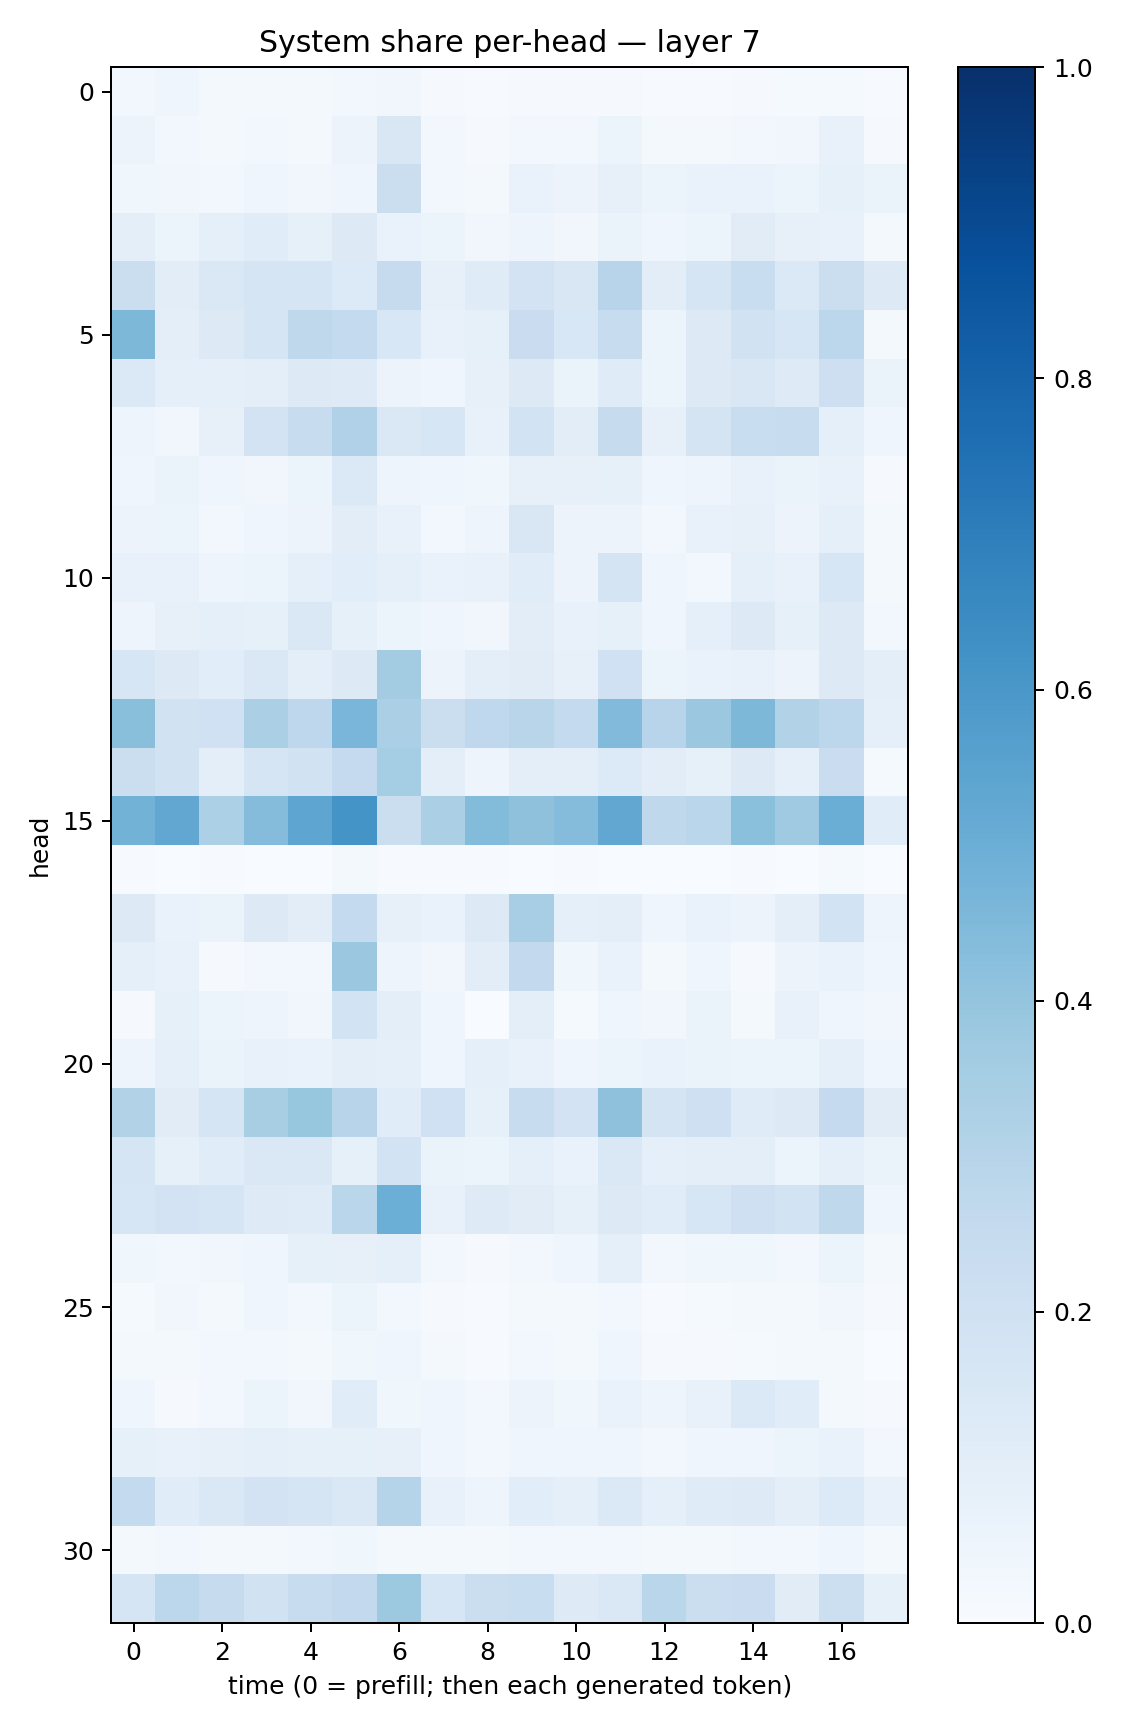

Values plotted in this chart, from the file beside it:
0.024239011, 0.04261144, 0.022315914, 0.016237658, 0.01697575, 0.027058313, 0.032939237, 0.008133018, 0.005709955, 0.009967947, 0.008891402, 0.010675979, 0.004161782, 0.004009995, 0.009853637, 0.013099553, 0.015010582, 0.007652244
0.05744, 0.03053, 0.02259, 0.03029, 0.01922, 0.05788, 0.151, 0.02619, 0.00893, 0.02498, 0.03087, 0.0545, 0.01568, 0.02144, 0.02534, 0.03443, 0.07703, 0.007966
0.03791, 0.03198, 0.02384, 0.04541, 0.03226, 0.04488, 0.2192, 0.02946, 0.02273, 0.06671, 0.05711, 0.07972, 0.05202, 0.06709, 0.06806, 0.05352, 0.08515, 0.06255
0.0952, 0.06105, 0.09, 0.1144, 0.08382, 0.1264, 0.06956, 0.05988, 0.03289, 0.05012, 0.03302, 0.0645, 0.04537, 0.05961, 0.1126, 0.07897, 0.07262, 0.01859
0.2246, 0.102, 0.1479, 0.1672, 0.1681, 0.1349, 0.2426, 0.08105, 0.1206, 0.1833, 0.1509, 0.2957, 0.1033, 0.1702, 0.2334, 0.1385, 0.2215, 0.1277
0.4565, 0.09732, 0.1263, 0.1694, 0.2729, 0.2563, 0.1556, 0.07257, 0.085, 0.2284, 0.1539, 0.2417, 0.05331, 0.1288, 0.1926, 0.1575, 0.2784, 0.02095
0.1387, 0.08667, 0.09282, 0.09432, 0.1286, 0.1235, 0.05707, 0.04447, 0.08068, 0.1295, 0.06631, 0.1194, 0.06063, 0.1255, 0.1507, 0.1212, 0.2136, 0.06465
0.04778, 0.03507, 0.07878, 0.1821, 0.2371, 0.32, 0.1426, 0.1593, 0.07677, 0.1861, 0.103, 0.2423, 0.08095, 0.1769, 0.2317, 0.2345, 0.09025, 0.0447
0.04682, 0.06335, 0.04011, 0.03226, 0.05961, 0.1389, 0.05033, 0.04196, 0.0375, 0.0784, 0.08167, 0.08533, 0.04249, 0.04989, 0.07361, 0.06573, 0.07569, 0.01028
0.0556, 0.05135, 0.02774, 0.04639, 0.05829, 0.1052, 0.07083, 0.02754, 0.04912, 0.1517, 0.05522, 0.05814, 0.03027, 0.07615, 0.08077, 0.05547, 0.08948, 0.01786
0.07693, 0.07207, 0.04824, 0.05263, 0.08823, 0.1083, 0.08788, 0.06672, 0.07657, 0.1143, 0.05726, 0.1764, 0.04037, 0.02727, 0.08812, 0.07486, 0.157, 0.01632
0.0484, 0.08177, 0.09062, 0.08297, 0.1409, 0.08317, 0.05401, 0.0429, 0.03321, 0.1042, 0.07334, 0.08473, 0.04325, 0.08689, 0.1291, 0.08414, 0.129, 0.0264
0.1618, 0.1294, 0.1061, 0.1464, 0.09668, 0.1265, 0.3583, 0.05795, 0.09927, 0.11, 0.07843, 0.201, 0.05872, 0.06716, 0.07684, 0.05511, 0.1315, 0.1002
0.4223, 0.1927, 0.2004, 0.3325, 0.2756, 0.4626, 0.3321, 0.2263, 0.2683, 0.2914, 0.2574, 0.4429, 0.2956, 0.3808, 0.4558, 0.3124, 0.2811, 0.09021
0.2222, 0.1877, 0.1002, 0.1701, 0.1917, 0.2525, 0.3533, 0.09488, 0.05042, 0.09778, 0.09631, 0.1331, 0.1046, 0.08465, 0.1281, 0.08728, 0.2273, 0.01374
0.4798, 0.528, 0.3298, 0.4354, 0.5383, 0.6153, 0.2197, 0.3347, 0.4388, 0.413, 0.4339, 0.531, 0.273, 0.286, 0.4217, 0.3672, 0.5018, 0.1146
0.006905, 0.002506, 0.00522, 0.001657, 0.002384, 0.01921, 0.006113, 0.00705, 0.004042, 0.003146, 0.007377, 0.001995, 0.002256, 0.002995, 0.00731, 0.002158, 0.01205, 0.0003632
0.1283, 0.06651, 0.0661, 0.1301, 0.1022, 0.2556, 0.08107, 0.0666, 0.1282, 0.345, 0.0912, 0.09584, 0.04085, 0.06882, 0.05644, 0.1001, 0.1839, 0.04945
0.08619, 0.07736, 0.01144, 0.02924, 0.02354, 0.381, 0.05003, 0.03472, 0.1044, 0.2586, 0.03526, 0.0702, 0.02138, 0.04336, 0.01051, 0.05598, 0.06661, 0.0419
0.01151, 0.08265, 0.05291, 0.04774, 0.03207, 0.1853, 0.09602, 0.03921, 0.001571, 0.0948, 0.01261, 0.04516, 0.03223, 0.06456, 0.01567, 0.07731, 0.03934, 0.03322
0.04842, 0.09088, 0.06435, 0.07622, 0.06757, 0.0973, 0.087, 0.04327, 0.09189, 0.07715, 0.04395, 0.06176, 0.06658, 0.06424, 0.06206, 0.05436, 0.08632, 0.04056
0.3123, 0.1099, 0.1669, 0.3427, 0.3926, 0.2947, 0.1142, 0.2024, 0.08272, 0.2345, 0.1821, 0.4133, 0.1777, 0.2084, 0.1207, 0.1317, 0.2517, 0.1111
0.1692, 0.08441, 0.1165, 0.1454, 0.1407, 0.08265, 0.1859, 0.06278, 0.0615, 0.08884, 0.06673, 0.1478, 0.09139, 0.09663, 0.09434, 0.05274, 0.09011, 0.06335
0.1631, 0.18, 0.168, 0.1212, 0.1201, 0.2886, 0.4966, 0.07335, 0.1246, 0.1119, 0.08398, 0.1258, 0.1164, 0.1611, 0.2033, 0.187, 0.2716, 0.04559
0.03538, 0.03083, 0.03423, 0.03982, 0.0824, 0.07817, 0.08925, 0.02961, 0.01131, 0.02927, 0.0454, 0.09338, 0.02852, 0.03517, 0.03719, 0.03011, 0.05988, 0.01751
0.01424, 0.03235, 0.0221, 0.04507, 0.03013, 0.05944, 0.0238, 0.01077, 0.006725, 0.02248, 0.02174, 0.02825, 0.00776, 0.01212, 0.01655, 0.02333, 0.03206, 0.008031
0.02035, 0.01786, 0.02349, 0.02952, 0.02038, 0.03572, 0.04636, 0.01736, 0.007033, 0.02834, 0.01614, 0.04043, 0.01044, 0.01033, 0.01496, 0.01912, 0.01798, 0.002064
0.04492, 0.01013, 0.03079, 0.06006, 0.03231, 0.116, 0.03531, 0.04348, 0.02606, 0.05484, 0.03752, 0.06727, 0.05055, 0.07146, 0.1379, 0.1143, 0.02339, 0.008438
0.08482, 0.07612, 0.0798, 0.08965, 0.08237, 0.08334, 0.07968, 0.03963, 0.02944, 0.04677, 0.04272, 0.04549, 0.03008, 0.04116, 0.0453, 0.05445, 0.06895, 0.02963
0.2554, 0.1137, 0.1461, 0.1828, 0.1647, 0.1467, 0.3038, 0.07079, 0.04859, 0.1059, 0.09004, 0.1376, 0.09062, 0.1179, 0.1235, 0.09652, 0.1356, 0.07636
0.0196, 0.02657, 0.02274, 0.02319, 0.02648, 0.03768, 0.02103, 0.02206, 0.02244, 0.02883, 0.02355, 0.02562, 0.02041, 0.01574, 0.02975, 0.02635, 0.04036, 0.02033
0.1682, 0.2799, 0.2445, 0.1899, 0.2393, 0.2602, 0.3762, 0.1638, 0.2255, 0.2332, 0.1215, 0.1478, 0.288, 0.2251, 0.2297, 0.1098, 0.2173, 0.08396
